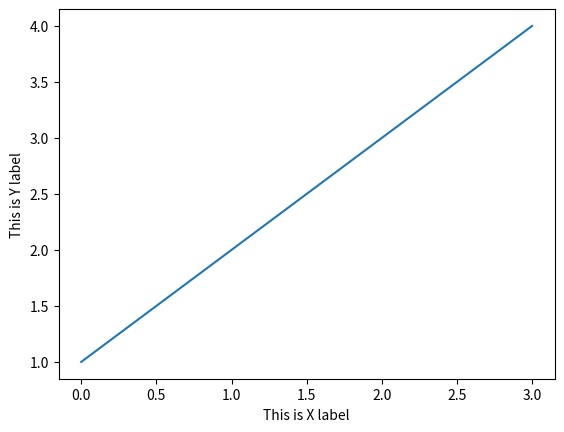

Reproduce this figure in Python.
import matplotlib.pyplot as plt
plt.plot([1,2,3,4])
 
# when you want to give a label
plt.xlabel('This is X label')
plt.ylabel('This is Y label')
plt.show()